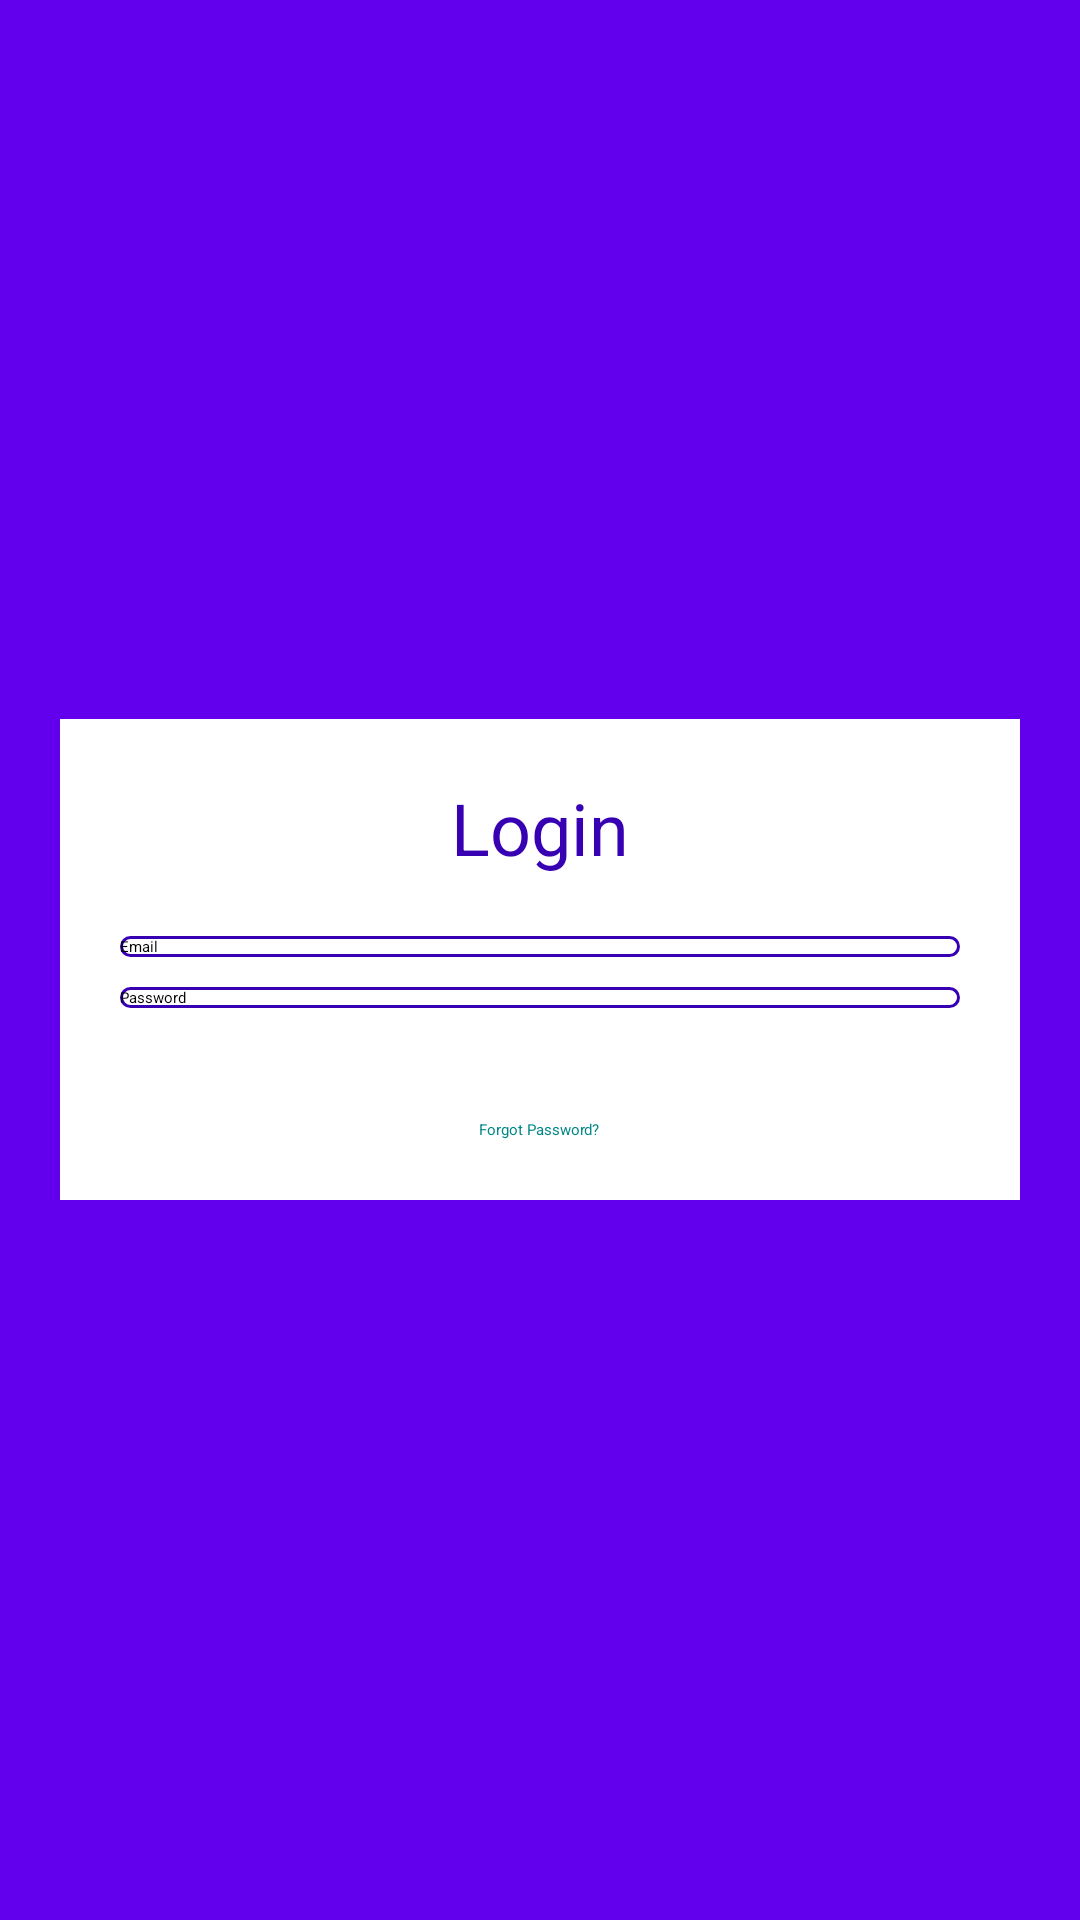

Layout XML and referenced resources for this Android screen:
<!-- AndroidManifest.xml: application theme Theme.FilmlerV1 -->
<!-- res/layout/login.xml -->
<?xml version="1.0" encoding="utf-8"?>
<RelativeLayout xmlns:android="http://schemas.android.com/apk/res/android"
    android:layout_width="match_parent"
    android:layout_height="match_parent"
    android:background="@color/purple_500">

    <LinearLayout
        android:layout_width="match_parent"
        android:layout_height="wrap_content"
        android:layout_centerInParent="true"
        android:orientation="vertical"
        android:padding="20dp"
        android:background="@color/white"
        android:elevation="4dp"
        android:layout_margin="20dp"
        android:radius="8dp">

        <TextView
            android:layout_width="wrap_content"
            android:layout_height="wrap_content"
            android:text="Login"
            android:textSize="24sp"
            android:textColor="@color/purple_700"
            android:layout_gravity="center"/>

        <EditText
            android:layout_width="match_parent"
            android:layout_height="wrap_content"
            android:hint="Email"
            android:textColor="@color/black"
            android:layout_marginTop="20dp"
            android:background="@drawable/edittext_background"/>

        <EditText
            android:layout_width="match_parent"
            android:layout_height="wrap_content"
            android:hint="Password"
            android:textColor="@color/black"
            android:layout_marginTop="10dp"
            android:background="@drawable/edittext_background"/>

        <Button
            android:layout_width="match_parent"
            android:layout_height="wrap_content"
            android:text="Login"
            android:backgroundTint="@color/teal_200"
            android:textColor="@color/white"
            android:layout_marginTop="20dp"/>

        <TextView
            android:layout_width="wrap_content"
            android:layout_height="wrap_content"
            android:text="Forgot Password?"
            android:textColor="@color/teal_700"
            android:layout_gravity="center"
            android:layout_marginTop="10dp"/>

    </LinearLayout>

</RelativeLayout>
<!-- resources referenced by this layout -->
<resources>
  <!-- drawable edittext_background (drawable) -->
  <?xml version="1.0" encoding="utf-8"?>
  <selector xmlns:android="http://schemas.android.com/apk/res/android">
      <item>
          <shape android:shape="rectangle">
              <solid android:color="#FFFFFF"/>
              <stroke android:width="1dp" android:color="#FF3700B3"/>
              <corners android:radius="4dp"/>
          </shape>
      </item>
  </selector>
  <!-- not gathered from this repository: default colours our renderer supplied (Android Studio template values) -->
  <color name="purple_500">#FF6200EE</color>
  <color name="purple_700">#FF3700B3</color>
  <color name="teal_200">#FF03DAC5</color>
  <color name="teal_700">#FF018786</color>
  <color name="black">#FF000000</color>
  <color name="white">#FFFFFFFF</color>
</resources>
